Run: headless pygame with SDL's dummy video driver; simulated clock (each Clock.tick advances the game by its frame time, no real sleeping); random seed 0; keys injected as events and as key.get_pressed() state; no mouse input.
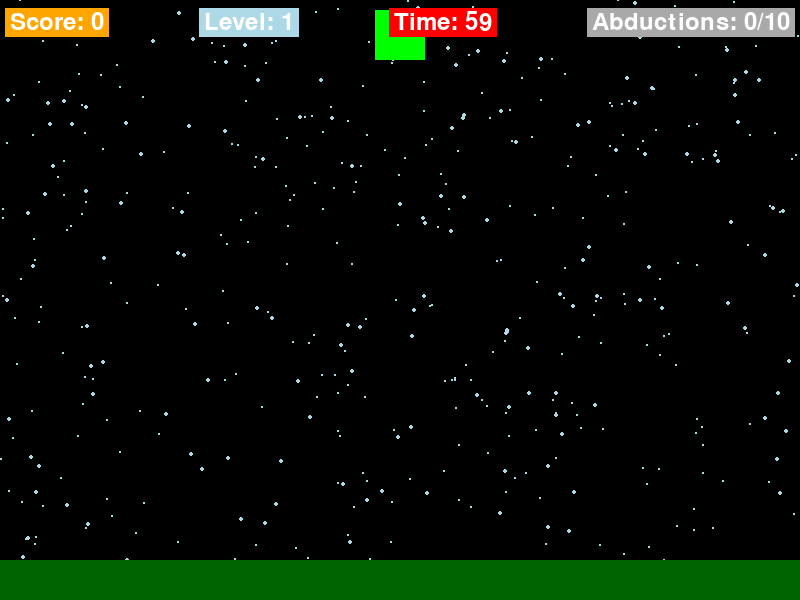
Frame 1 of 4 · flips 1–60 · no input
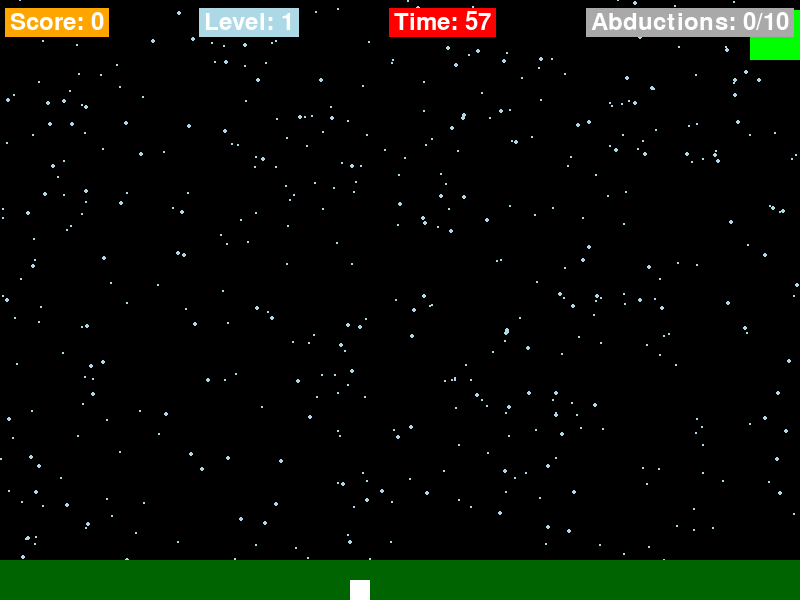
Frame 2 of 4 · flips 61–180 · tapped SPACE, RETURN · held RIGHT (→), D
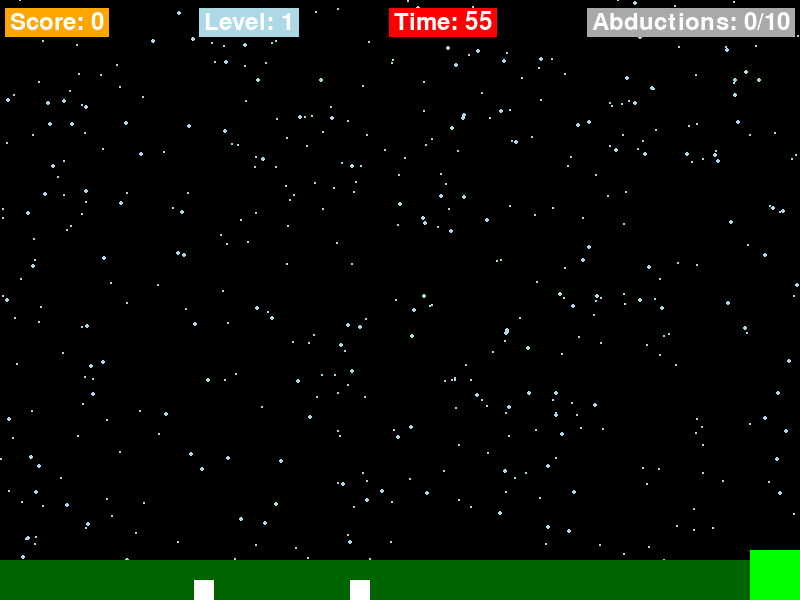
Frame 3 of 4 · flips 181–300 · held DOWN (↓), S
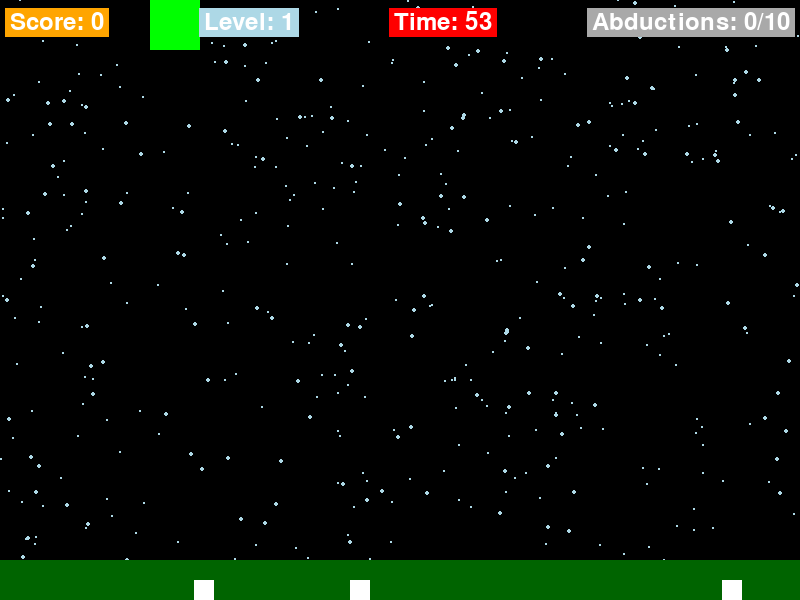
Frame 4 of 4 · flips 301–420 · held LEFT (←), A, UP (↑), W

The pygame program that drew these frames:

import pygame
import random

# Initialize Pygame
pygame.init()

# Constants
WIDTH, HEIGHT = 800, 600
FPS = 60
BLACK = (0, 0, 0)
WHITE = (255, 255, 255)
RED = (255, 0, 0)
YELLOW = (255, 255, 0)
GRAY = (169, 169, 169)
ORANGE = (255, 165, 0)
LIGHT_BLUE = (173, 216, 230)  # Light blue color for the level indicator
SHIP_GREEN = (0, 255, 0)  # Green color for the ship
GRASS_GREEN = (0, 100, 0)  # Darker green color for the grass
STAR_COUNT = int(WIDTH * HEIGHT * 0.001)

# Create the game window
screen = pygame.display.set_mode((WIDTH, HEIGHT))
pygame.display.set_caption("Alien Abduction Game")

# Clock to control the frame rate
clock = pygame.time.Clock()

# Player (alien spaceship)
player_rect = pygame.Rect(WIDTH // 2 - 25, 10, 50, 50)
player_speed = 5

# List to store targets (animals)
targets = []

# Set initial score
score = 0

# Font for displaying the score, level, and timer
font = pygame.font.Font(None, 36)

# Flag to track if spacebar is pressed
space_pressed = False

# Counter to control the pace of target appearances
target_spawn_counter = 0
TARGET_SPAWN_RATE = 120  # Adjust the rate to control the pace (higher values make it slower)

# List to store stars
stars = [{'x': random.randint(0, WIDTH), 'y': random.randint(0, HEIGHT), 'size': random.randint(1, 3),
          'color': LIGHT_BLUE} for _ in range(STAR_COUNT)]

# Grassy area at the bottom
grass_rect = pygame.Rect(0, HEIGHT - 40, WIDTH, 40)

# Level and Countdown Variables
current_level = 1
abduction_target = 10  # Initial target
countdown_timer = 60  # Initial countdown timer in seconds

# List of colors for each level
level_colors = [
    LIGHT_BLUE,
    ORANGE,
    RED,
    YELLOW,
    GRAY,
    (0, 255, 0),  # Green
    (255, 0, 255),  # Purple
    (0, 255, 255),  # Cyan
    (255, 165, 0),  # Orange
    (128, 0, 128),  # Indigo
]

# Main game loop
running = True
while running:
    for event in pygame.event.get():
        if event.type == pygame.QUIT:
            running = False
        elif event.type == pygame.KEYDOWN and event.key == pygame.K_SPACE:
            space_pressed = True
        elif event.type == pygame.KEYUP and event.key == pygame.K_SPACE:
            space_pressed = False

    keys = pygame.key.get_pressed()

    # Move the player
    player_rect.x += (keys[pygame.K_RIGHT] - keys[pygame.K_LEFT]) * player_speed
    player_rect.y += (keys[pygame.K_DOWN] - keys[pygame.K_UP]) * player_speed

    # Ensure the player stays within the screen boundaries
    player_rect.x = max(0, min(player_rect.x, WIDTH - player_rect.width))
    player_rect.y = max(0, min(player_rect.y, HEIGHT - player_rect.height))

    # Spawn a new target based on the counter
    target_spawn_counter += 1
    if target_spawn_counter >= TARGET_SPAWN_RATE:
        target_rect = pygame.Rect(random.randint(0, WIDTH - 20), HEIGHT - 20, 20, 20)
        targets.append(target_rect)
        target_spawn_counter = 0

    # Update star glow animation and color for the current level
    for star in stars:
        star['size'] += 0.05
        if star['size'] > 3:
            star['size'] = 1
        star['color'] = level_colors[current_level - 1]

    # Clear the screen
    screen.fill(BLACK)

    # Draw stars with level-based color
    for star in stars:
        pygame.draw.circle(screen, star['color'], (star['x'], star['y']), int(star['size']))

    # Draw the grassy area
    pygame.draw.rect(screen, GRASS_GREEN, grass_rect)

    # Draw the player and targets
    pygame.draw.rect(screen, SHIP_GREEN, player_rect)
    for target in targets:
        pygame.draw.rect(screen, WHITE, target)

    # Draw the tractor beam when spacebar is pressed
    if space_pressed:
        tractor_beam_rect = pygame.Rect(player_rect.centerx - 2, player_rect.centery, 4, HEIGHT - player_rect.centery)
        pygame.draw.line(screen, YELLOW, (player_rect.centerx, player_rect.centery),
                         (player_rect.centerx, HEIGHT), 2)

        # Check for collisions with targets
        for target in targets[:]:
            if tractor_beam_rect.colliderect(target):
                # Change the color of the tractor beam to yellow
                pygame.draw.line(screen, YELLOW, (player_rect.centerx, player_rect.centery),
                                 (player_rect.centerx, target.bottom), 2)
                # Change the color of the target to red
                pygame.draw.rect(screen, RED, target)
                targets.remove(target)
                score += 1

    info_line_y = 10  # Adjust the vertical position as needed
    info_spacing = 100  # Adjust the spacing as needed

    # Draw the score in an orange rectangle at the top left
    score_text = font.render(f"Score: {score}", True, WHITE)
    score_rect = score_text.get_rect(topleft=(10, info_line_y))
    pygame.draw.rect(screen, ORANGE, score_rect.inflate(10, 5))
    screen.blit(score_text, score_rect)

    # Draw the level indicator in a light-blue rectangle at the top left (next to the score)
    level_text = font.render(f"Level: {current_level}", True, WHITE)
    level_rect = level_text.get_rect(topleft=(score_rect.topright[0] + info_spacing, info_line_y))
    pygame.draw.rect(screen, LIGHT_BLUE, level_rect.inflate(10, 5))
    screen.blit(level_text, level_rect)

    # Draw the countdown timer in a red rectangle at the top left (next to the level)
    timer_text = font.render(f"Time: {int(countdown_timer)}", True, WHITE)
    timer_rect = timer_text.get_rect(topleft=(level_rect.topright[0] + info_spacing, info_line_y))
    pygame.draw.rect(screen, RED, timer_rect.inflate(10, 5))
    screen.blit(timer_text, timer_rect)

    # Draw the targets to acquire for the current level in a gray rectangle at the top left (next to the timer)
    targets_text = font.render(f"Abductions: {score}/{abduction_target}", True, WHITE)
    targets_rect = targets_text.get_rect(topleft=(timer_rect.topright[0] + info_spacing, info_line_y))
    pygame.draw.rect(screen, GRAY, targets_rect.inflate(10, 5))
    screen.blit(targets_text, targets_rect)

    # Update the display
    pygame.display.flip()

    # Cap the frame rate
    clock.tick(FPS)

   # Countdown Timer Logic
    countdown_timer -= 1 / FPS  # Decrease the timer based on the frame rate
    if countdown_timer <= 0:
        print(f"Level {current_level} completed! Score: {score}")
        current_level += 1
        score = 0  # Reset the score for the next level
        abduction_target += 10  # Increase the target for the next level
        countdown_timer = 60  # Reset the countdown timer for the next level

    # Check if the player reached the abduction target for the current level
    if score >= abduction_target:
        # Move to the next level
        current_level += 1
        abduction_target += 10  # Increase the target for the next level
        countdown_timer = 60  # Reset the countdown timer for the next level
 
# Quit Pygame
pygame.quit()
